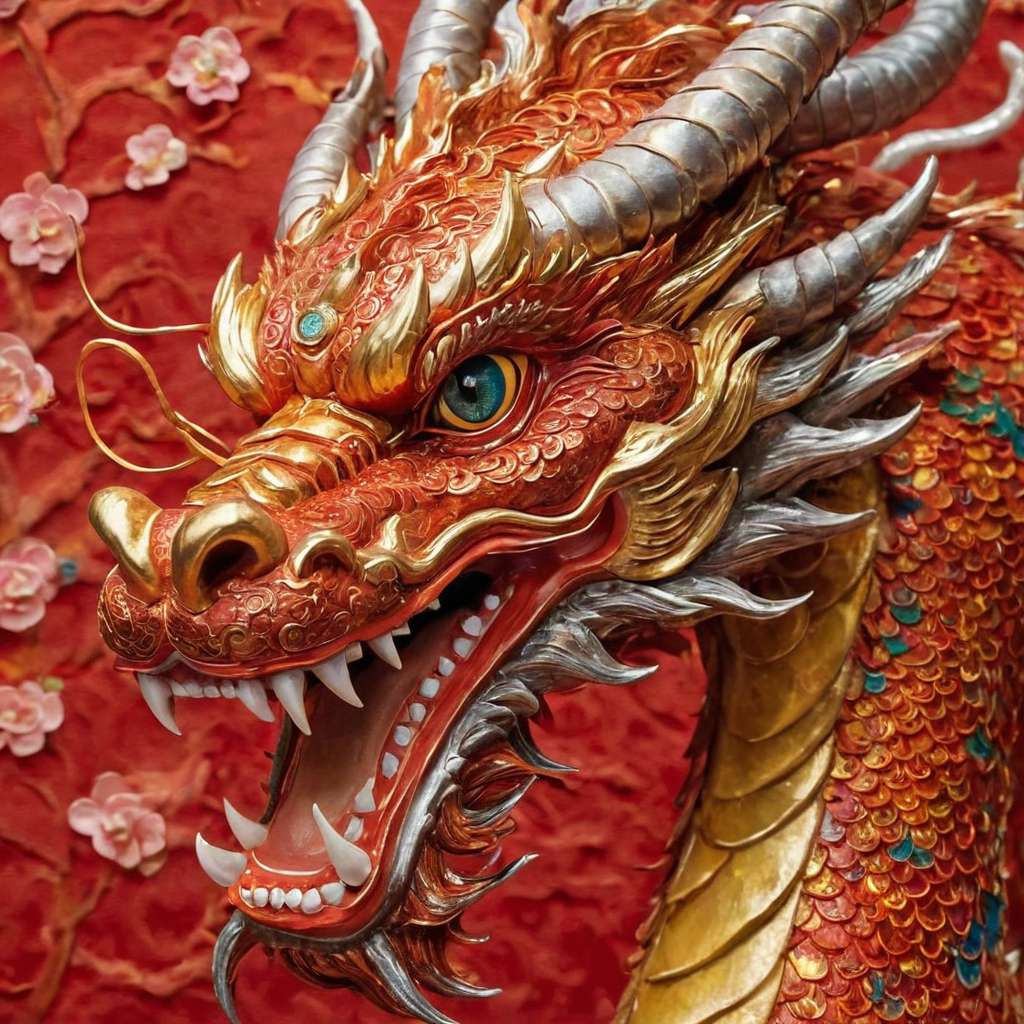
Generation parameters embedded in this image by AUTOMATIC1111 Stable Diffusion web UI or a fork of it (Forge, ...) (PNG 'parameters' text chunk):
A captivating image of a Chinese Lunar New Year dragon, possibly a photograph or a painting, that mesmerizes the viewers with its vibrant colors and intricate details. The majestic dragon is depicted in all its glory, adorned with beautifully adorned scales that shimmer in shades of gold and vermilion. Its mesmerizingly expressive eyes seem to spark with life, while its sinuous body coils elegantly to showcase its strength and power. The artist's skill is evident in every brushstroke or click of the camera, capturing the essence and magnificence of this legendary creature. This exceptional image undoubtedly transports the viewers into the enchanting world of Chinese mythology and cultural celebration.
Steps: 35, Sampler: DPM++ 2M Karras, CFG scale: 4.5, Seed: 1981171048, Size: 1024x1024, Model hash: aeb7e9e689, Model: juggernautXL_v8Rundiffusion, Version: v1.7.0